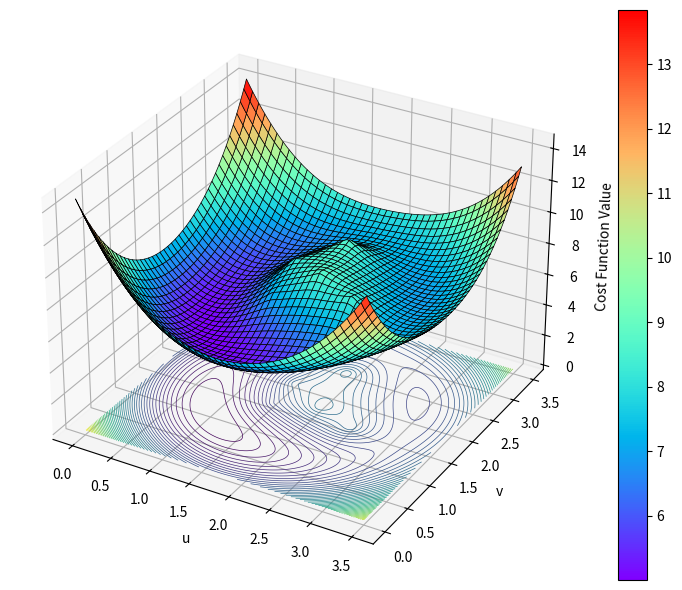

Source code (Python):
import numpy as np
import matplotlib.pyplot as plt
from mpl_toolkits.mplot3d import Axes3D

# Beacon locations
locs = np.array([[1.5, 1.5],
                 [1.5, 2.0],
                 [1.9, 2.5],
                 [2.0, 1.7],
                 [2.5, 1.5]])

# True position
truepos = np.array([1.0, 1.0])

# Number of beacons
n = locs.shape[0]

# Measurement distances (distances from the true position)
ymeas = np.sqrt(np.sum((locs - truepos)**2, axis=1))

# Create a grid of u and v values
xv = np.linspace(0, 3.5, 351)
yv = np.linspace(0, 3.5, 351)

# Initialize the result array
res = np.zeros((len(yv), len(xv)))

# Calculate the cost function (sum of squared differences)
for i, y in enumerate(yv):
    for j, x in enumerate(xv):
        distances = np.sqrt(np.sum((locs - np.array([x, y]))**2, axis=1))
        res[i, j] = np.sum((distances - ymeas)**2)

# Create a meshgrid for X and Y
X, Y = np.meshgrid(xv, yv)

# Plotting the 3D surface and contour plot
fig = plt.figure(figsize=(8, 6))
ax = fig.add_subplot(111, projection='3d')

# 3D surface plot
surf = ax.plot_surface(X, Y, res + 5, rstride=8, cstride=8, cmap="rainbow", edgecolor="black", linewidth=0.5)

# Contour plot on the surface
contour = ax.contour(X, Y, res, 60, zdir="z", offset=0, linewidths=0.5)

# Labels
ax.set_xlabel("u")
ax.set_ylabel("v")
ax.set_zlabel("Cost Function Value")

# Colorbar for surface plot
fig.colorbar(surf)

plt.tight_layout()

# Show plot
plt.show()
